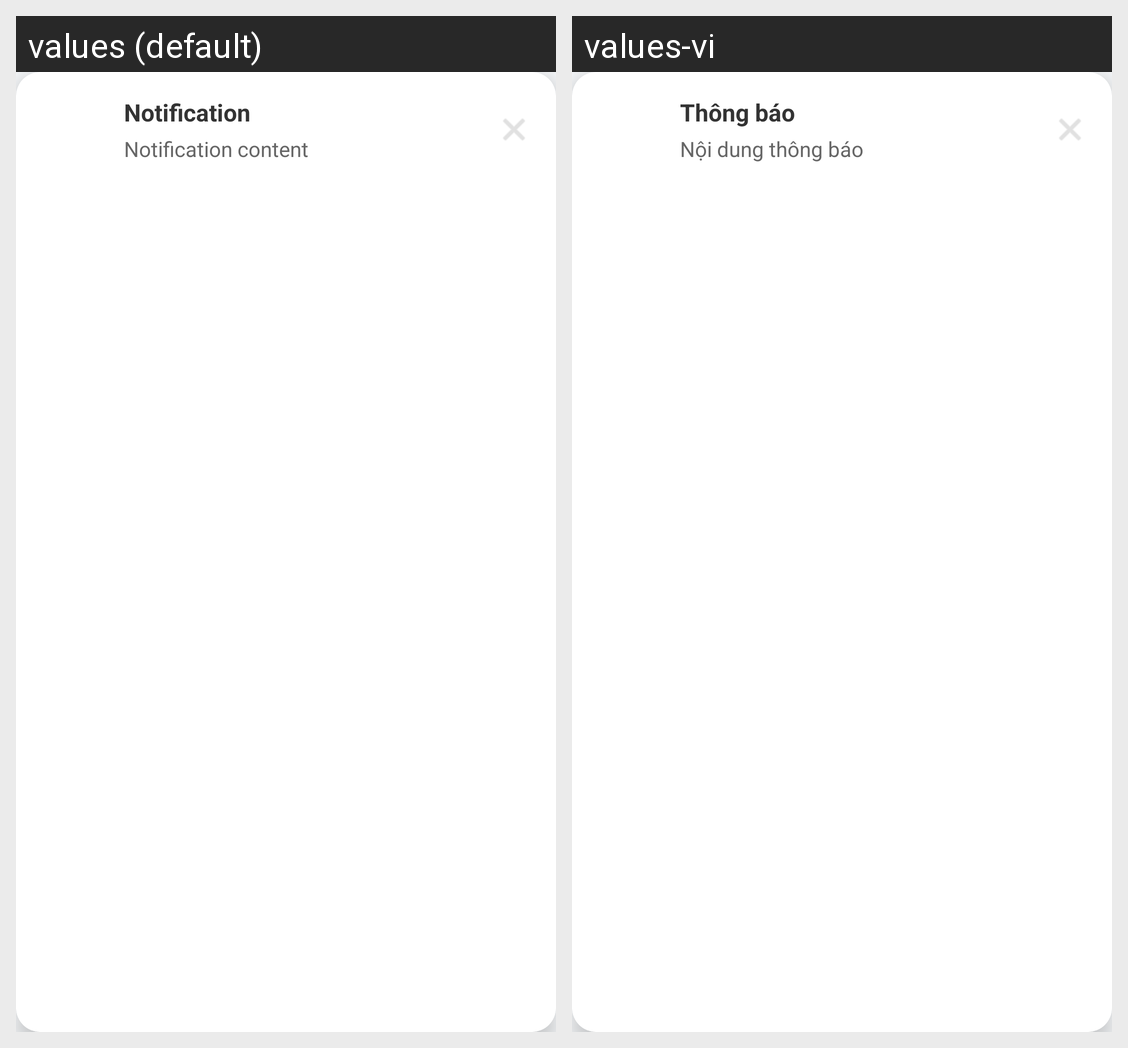

This grid shows one Android layout under two languages. Give, for every string resource on the screen, its name, the default text and each shown locale's text.
Android screen res/layout/layout_modern_notification.xml rendered under 2 locales, left to right: values (default), values-vi. Device: Nexus 5 (rendered at 1080×1920; each locale shown at half size, 540×960, under a caption strip naming it); theme Theme.MySoftPOS.
Strings drawn on this screen, with the default value and each locale's value (text and hints the layout hard-codes, and strings that could not be matched under every locale, appear in the picture but are not listed):

notification_title_default
  values: Notification
  values-vi: Thông báo

notification_message_placeholder
  values: Notification content
  values-vi: Nội dung thông báo
